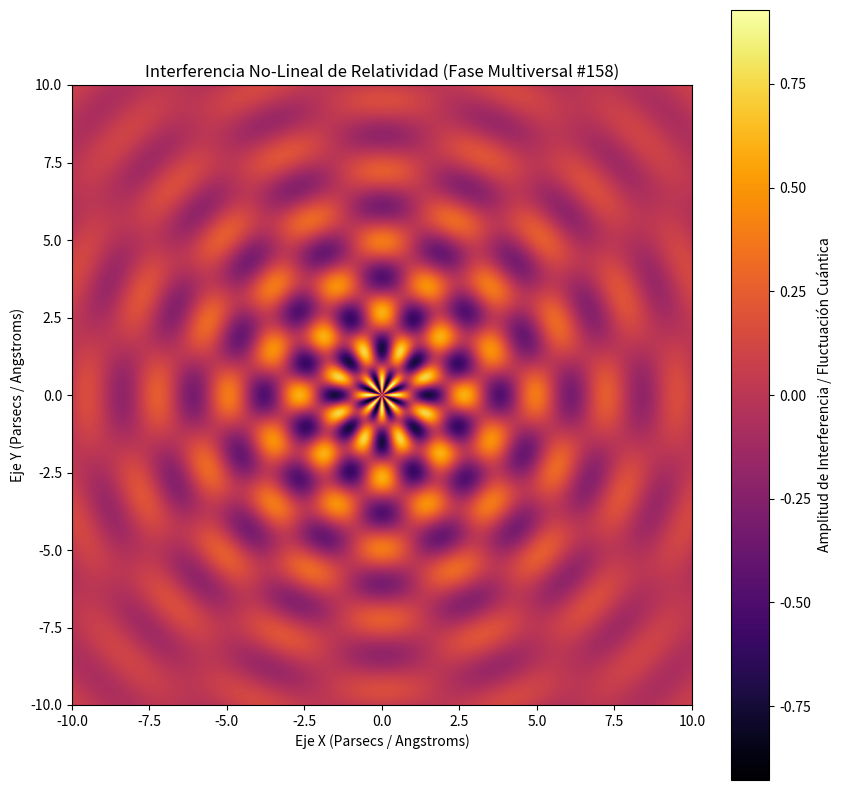

Recreate this plot in Python.
%matplotlib inline
# Simulación Multiversal: Relatividad - Variante 158
import numpy as np
import matplotlib.pyplot as plt

# Parámetros Físicos No-Lineales
omega_1 = 2.74
omega_2 = 8.009
lambda_decay = 0.194
phase_shift = 0.486

x = np.linspace(-10, 10, 800)
y = np.linspace(-10, 10, 800)
X, Y = np.meshgrid(x, y)

# Dinámica de Fluidos / Campos Tensor-Escalares (Fase Multiversal)
R = np.sqrt(X**2 + Y**2) + 1e-5
Z = (np.sin(omega_1 * R + phase_shift) * np.cos(omega_2 * np.arctan2(Y, X))) * np.exp(-lambda_decay * R)

plt.figure(figsize=(10, 10))
plt.imshow(Z, cmap='inferno', extent=[-10, 10, -10, 10], origin='lower')
plt.colorbar(label='Amplitud de Interferencia / Fluctuación Cuántica')
plt.title(r'Interferencia No-Lineal de Relatividad (Fase Multiversal #158)')
plt.xlabel('Eje X (Parsecs / Angstroms)')
plt.ylabel('Eje Y (Parsecs / Angstroms)')
plt.show()
